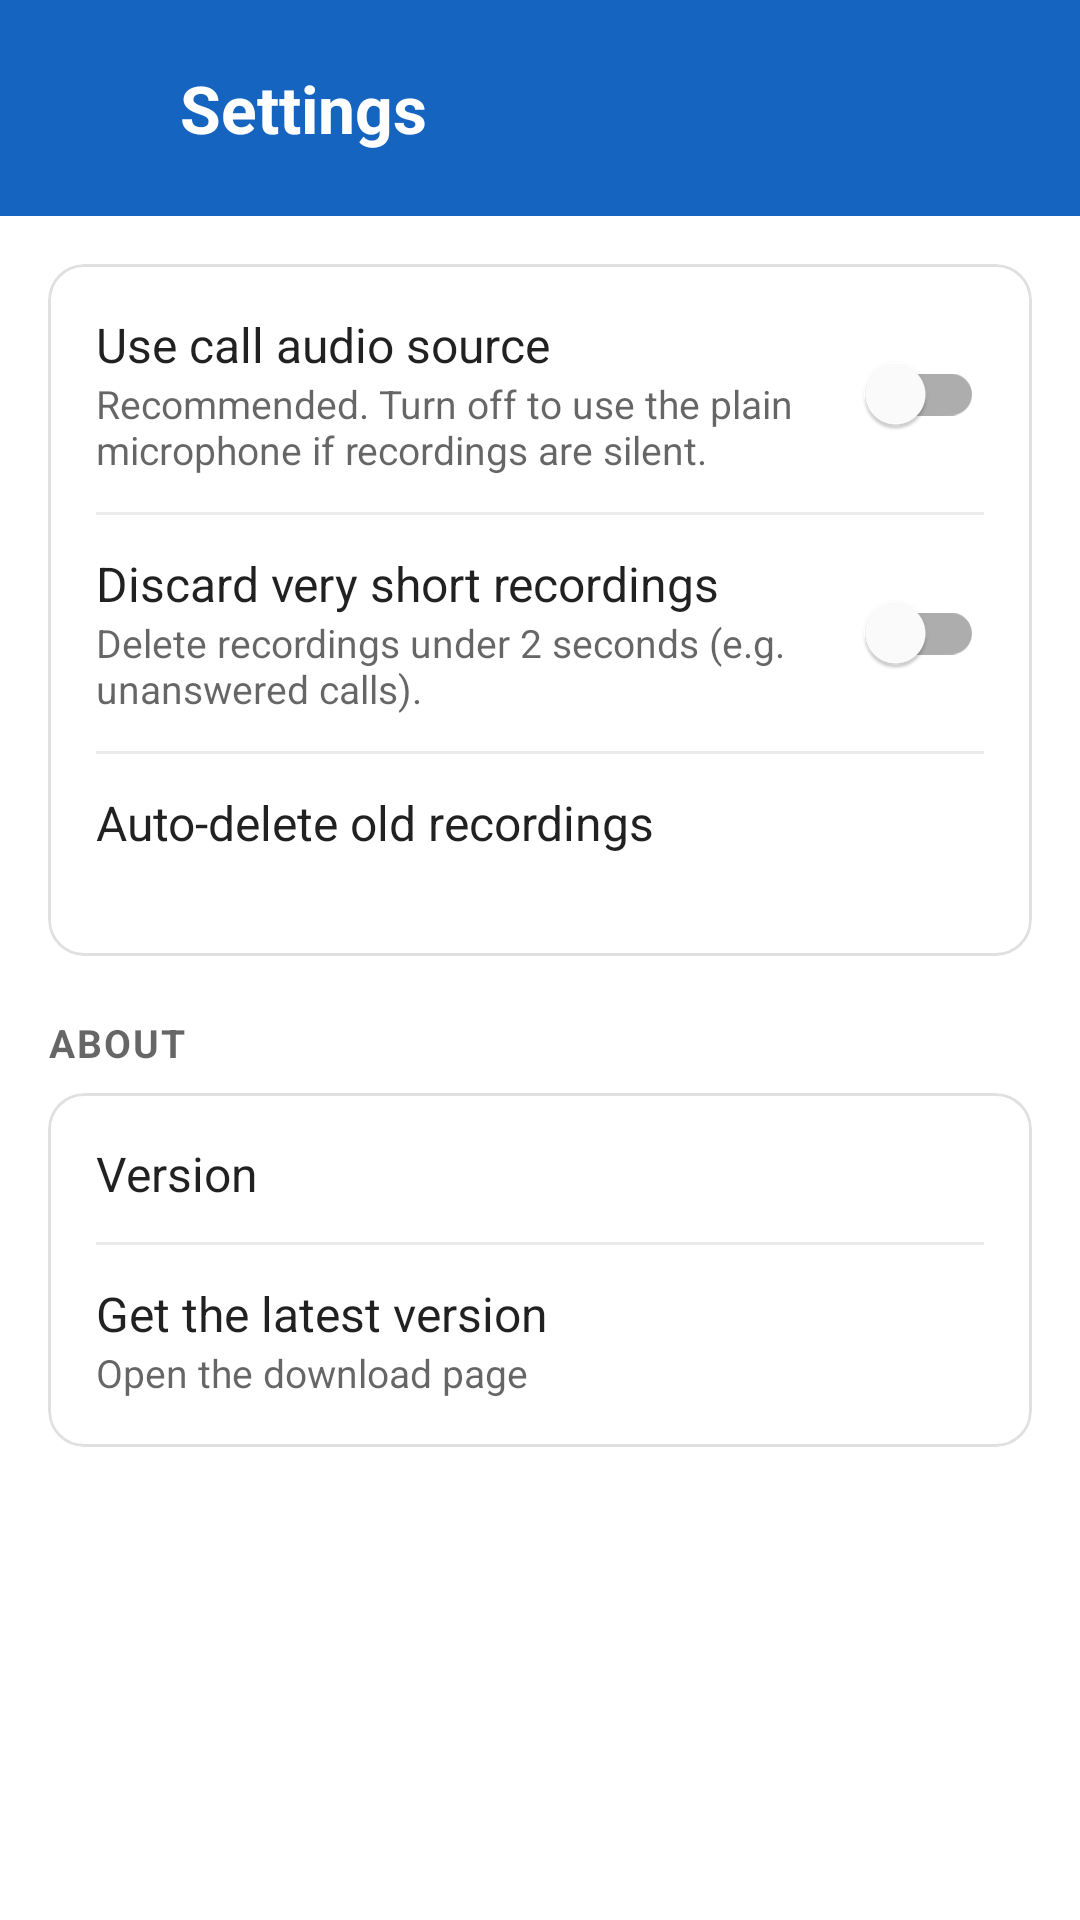

Produce the Android XML layout that renders to this screen, including the resource entries it uses.
<!-- AndroidManifest.xml: application theme Theme.CallRecorder -->
<!-- res/layout/activity_settings.xml -->
<?xml version="1.0" encoding="utf-8"?>
<LinearLayout xmlns:android="http://schemas.android.com/apk/res/android"
    xmlns:app="http://schemas.android.com/apk/res-auto"
    android:layout_width="match_parent"
    android:layout_height="match_parent"
    android:orientation="vertical"
    android:background="?android:attr/colorBackground">

    
    <LinearLayout
        android:id="@+id/headerBar"
        android:layout_width="match_parent"
        android:layout_height="wrap_content"
        android:orientation="horizontal"
        android:gravity="center_vertical"
        android:background="@color/brand"
        android:paddingStart="12dp"
        android:paddingEnd="20dp"
        android:paddingTop="16dp"
        android:paddingBottom="16dp">

        <ImageView
            android:id="@+id/btnBack"
            android:layout_width="40dp"
            android:layout_height="40dp"
            android:padding="8dp"
            android:src="@drawable/ic_arrow_back"
            app:tint="#FFFFFF"
            android:background="?attr/selectableItemBackgroundBorderless"
            android:contentDescription="@string/back" />

        <TextView
            android:layout_width="wrap_content"
            android:layout_height="wrap_content"
            android:layout_marginStart="8dp"
            android:text="@string/settings_title"
            android:textColor="#FFFFFF"
            android:textSize="22sp"
            android:textStyle="bold" />
    </LinearLayout>

    <ScrollView
        android:layout_width="match_parent"
        android:layout_height="match_parent"
        android:fillViewport="true">

    <LinearLayout
        android:layout_width="match_parent"
        android:layout_height="wrap_content"
        android:orientation="vertical"
        android:padding="16dp">

        <com.google.android.material.card.MaterialCardView
            android:layout_width="match_parent"
            android:layout_height="wrap_content"
            app:cardCornerRadius="12dp"
            app:cardElevation="0dp"
            app:strokeWidth="1dp"
            app:strokeColor="#1F000000">

            <LinearLayout
                android:layout_width="match_parent"
                android:layout_height="wrap_content"
                android:orientation="vertical"
                android:padding="4dp">

                
                <LinearLayout
                    android:layout_width="match_parent"
                    android:layout_height="wrap_content"
                    android:orientation="horizontal"
                    android:gravity="center_vertical"
                    android:padding="12dp">

                    <LinearLayout
                        android:layout_width="0dp"
                        android:layout_height="wrap_content"
                        android:layout_weight="1"
                        android:orientation="vertical">

                        <TextView
                            android:layout_width="wrap_content"
                            android:layout_height="wrap_content"
                            android:text="@string/pref_audio_source_title"
                            android:textColor="?android:attr/textColorPrimary"
                            android:textSize="16sp" />

                        <TextView
                            android:layout_width="wrap_content"
                            android:layout_height="wrap_content"
                            android:text="@string/pref_audio_source_summary"
                            android:textColor="?android:attr/textColorSecondary"
                            android:textSize="13sp" />
                    </LinearLayout>

                    <com.google.android.material.switchmaterial.SwitchMaterial
                        android:id="@+id/switchAudioSource"
                        android:layout_width="wrap_content"
                        android:layout_height="wrap_content" />
                </LinearLayout>

                <View android:layout_width="match_parent" android:layout_height="1dp" android:background="#14000000" android:layout_marginStart="12dp" android:layout_marginEnd="12dp" />

                
                <LinearLayout
                    android:layout_width="match_parent"
                    android:layout_height="wrap_content"
                    android:orientation="horizontal"
                    android:gravity="center_vertical"
                    android:padding="12dp">

                    <LinearLayout
                        android:layout_width="0dp"
                        android:layout_height="wrap_content"
                        android:layout_weight="1"
                        android:orientation="vertical">

                        <TextView
                            android:layout_width="wrap_content"
                            android:layout_height="wrap_content"
                            android:text="@string/pref_discard_short_title"
                            android:textColor="?android:attr/textColorPrimary"
                            android:textSize="16sp" />

                        <TextView
                            android:layout_width="wrap_content"
                            android:layout_height="wrap_content"
                            android:text="@string/pref_discard_short_summary"
                            android:textColor="?android:attr/textColorSecondary"
                            android:textSize="13sp" />
                    </LinearLayout>

                    <com.google.android.material.switchmaterial.SwitchMaterial
                        android:id="@+id/switchDiscardShort"
                        android:layout_width="wrap_content"
                        android:layout_height="wrap_content" />
                </LinearLayout>

                <View android:layout_width="match_parent" android:layout_height="1dp" android:background="#14000000" android:layout_marginStart="12dp" android:layout_marginEnd="12dp" />

                
                <LinearLayout
                    android:id="@+id/rowAutoDelete"
                    android:layout_width="match_parent"
                    android:layout_height="wrap_content"
                    android:orientation="horizontal"
                    android:gravity="center_vertical"
                    android:background="?attr/selectableItemBackground"
                    android:clickable="true"
                    android:focusable="true"
                    android:padding="12dp">

                    <LinearLayout
                        android:layout_width="0dp"
                        android:layout_height="wrap_content"
                        android:layout_weight="1"
                        android:orientation="vertical">

                        <TextView
                            android:layout_width="wrap_content"
                            android:layout_height="wrap_content"
                            android:text="@string/pref_auto_delete_title"
                            android:textColor="?android:attr/textColorPrimary"
                            android:textSize="16sp" />

                        <TextView
                            android:id="@+id/textAutoDeleteValue"
                            android:layout_width="wrap_content"
                            android:layout_height="wrap_content"
                            android:textColor="?android:attr/textColorSecondary"
                            android:textSize="13sp" />
                    </LinearLayout>
                </LinearLayout>
            </LinearLayout>
        </com.google.android.material.card.MaterialCardView>

        <TextView
            android:layout_width="wrap_content"
            android:layout_height="wrap_content"
            android:layout_marginTop="20dp"
            android:layout_marginBottom="8dp"
            android:text="@string/about_header"
            android:textColor="?android:attr/textColorSecondary"
            android:textSize="13sp"
            android:textStyle="bold"
            android:letterSpacing="0.05" />

        <com.google.android.material.card.MaterialCardView
            android:layout_width="match_parent"
            android:layout_height="wrap_content"
            app:cardCornerRadius="12dp"
            app:cardElevation="0dp"
            app:strokeWidth="1dp"
            app:strokeColor="#1F000000">

            <LinearLayout
                android:layout_width="match_parent"
                android:layout_height="wrap_content"
                android:orientation="vertical"
                android:padding="4dp">

                <LinearLayout
                    android:layout_width="match_parent"
                    android:layout_height="wrap_content"
                    android:orientation="horizontal"
                    android:gravity="center_vertical"
                    android:padding="12dp">

                    <TextView
                        android:layout_width="0dp"
                        android:layout_height="wrap_content"
                        android:layout_weight="1"
                        android:text="@string/about_version"
                        android:textColor="?android:attr/textColorPrimary"
                        android:textSize="16sp" />

                    <TextView
                        android:id="@+id/textVersion"
                        android:layout_width="wrap_content"
                        android:layout_height="wrap_content"
                        android:textColor="?android:attr/textColorSecondary"
                        android:textSize="14sp" />
                </LinearLayout>

                <View android:layout_width="match_parent" android:layout_height="1dp" android:background="#14000000" android:layout_marginStart="12dp" android:layout_marginEnd="12dp" />

                <LinearLayout
                    android:id="@+id/rowLatest"
                    android:layout_width="match_parent"
                    android:layout_height="wrap_content"
                    android:orientation="vertical"
                    android:background="?attr/selectableItemBackground"
                    android:clickable="true"
                    android:focusable="true"
                    android:padding="12dp">

                    <TextView
                        android:layout_width="wrap_content"
                        android:layout_height="wrap_content"
                        android:text="@string/about_latest_title"
                        android:textColor="?android:attr/textColorPrimary"
                        android:textSize="16sp" />

                    <TextView
                        android:layout_width="wrap_content"
                        android:layout_height="wrap_content"
                        android:text="@string/about_latest_summary"
                        android:textColor="?android:attr/textColorSecondary"
                        android:textSize="13sp" />
                </LinearLayout>
            </LinearLayout>
        </com.google.android.material.card.MaterialCardView>
    </LinearLayout>
    </ScrollView>
</LinearLayout>
<!-- resources referenced by this layout -->
<resources>
  <color name="brand">#1565C0</color>
  <string name="about_header">ABOUT</string>
  <string name="about_latest_summary">Open the download page</string>
  <string name="about_latest_title">Get the latest version</string>
  <string name="about_version">Version</string>
  <string name="back">Back</string>
  <string name="pref_audio_source_summary">Recommended. Turn off to use the plain microphone if recordings are silent.</string>
  <string name="pref_audio_source_title">Use call audio source</string>
  <string name="pref_auto_delete_title">Auto-delete old recordings</string>
  <string name="pref_discard_short_summary">Delete recordings under 2 seconds (e.g. unanswered calls).</string>
  <string name="pref_discard_short_title">Discard very short recordings</string>
  <string name="settings_title">Settings</string>
  <style name="Theme.CallRecorder" parent="Theme.MaterialComponents.DayNight.NoActionBar">
          <item name="colorPrimary">@color/brand</item>
          <item name="colorPrimaryVariant">@color/brand_dark</item>
          <item name="colorSecondary">@color/accent</item>
          <item name="colorOnPrimary">#FFFFFF</item>
          <item name="android:statusBarColor">@color/brand_dark</item>
      </style>
  <color name="brand_dark">#0D47A1</color>
  <color name="accent">#00ACC1</color>
</resources>
